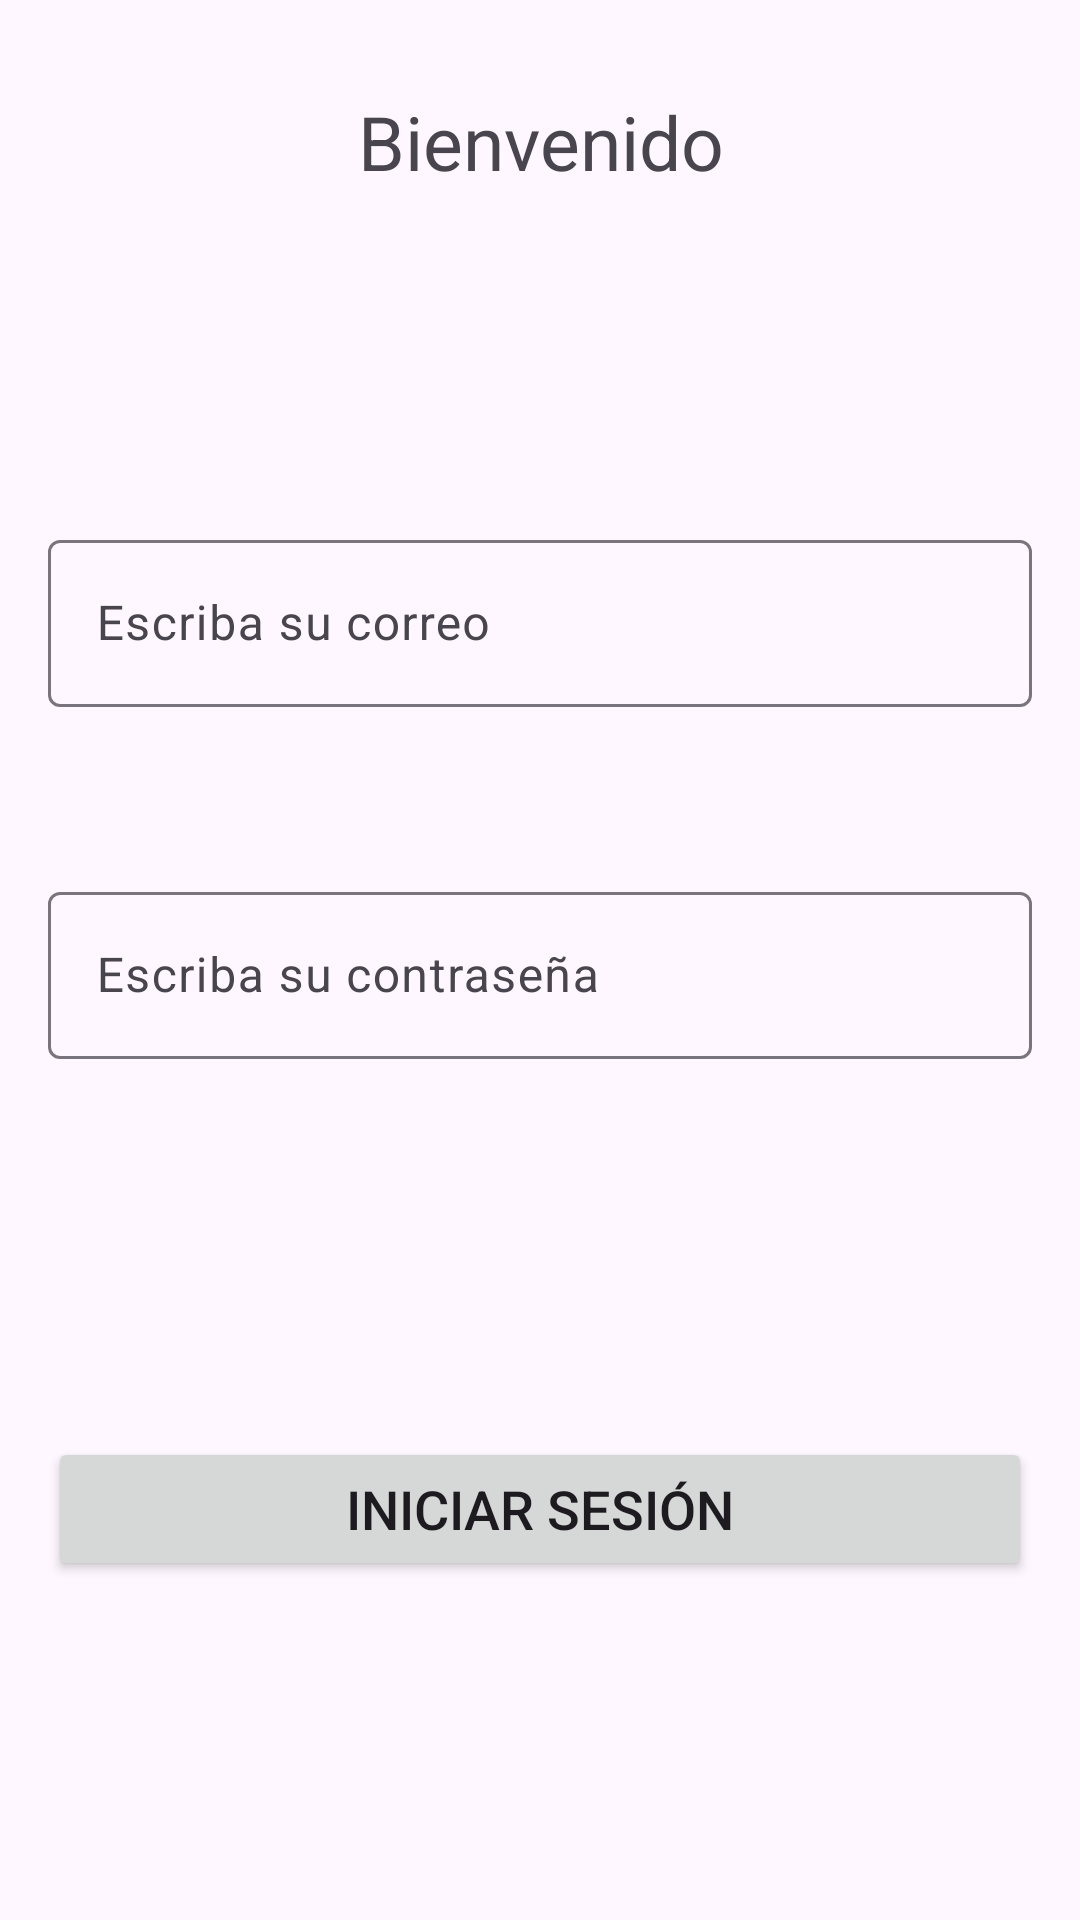

Android layout source for this screen:
<!-- AndroidManifest.xml: application theme Theme.G03 -->
<!-- res/layout/activity_login.xml -->
<?xml version="1.0" encoding="utf-8"?>
<androidx.constraintlayout.widget.ConstraintLayout
    xmlns:android="http://schemas.android.com/apk/res/android"
    xmlns:app="http://schemas.android.com/apk/res-auto"
    xmlns:tools="http://schemas.android.com/tools"
    android:layout_width="match_parent"
    android:layout_height="match_parent"
    tools:context=".LoginActivity">

    <com.google.android.material.textview.MaterialTextView
        android:id="@+id/msgBienvenido"
        android:layout_width="match_parent"
        android:layout_height="wrap_content"
        app:layout_constraintStart_toStartOf="parent"
        app:layout_constraintEnd_toEndOf="parent"
        app:layout_constraintTop_toTopOf="parent"
        app:layout_constraintBottom_toBottomOf="parent"
        app:layout_constraintVertical_bias="0.05"
        android:textAlignment="center"
        android:textSize="25sp"
        android:text="Bienvenido"/>
    <com.google.android.material.textfield.TextInputLayout
        android:id="@+id/emailLyout"
        android:layout_width="match_parent"
        android:layout_height="wrap_content"
        app:layout_constraintEnd_toEndOf="parent"
        app:layout_constraintStart_toStartOf="parent"
        app:layout_constraintTop_toBottomOf="@id/msgBienvenido"
        app:layout_constraintBottom_toBottomOf="parent"
        app:layout_constraintVertical_bias="0.20"
        style="@style/Widget.Material3.AutoCompleteTextView.OutlinedBox.Dense" >
        <com.google.android.material.textfield.TextInputEditText
            android:id="@+id/edtEmail"
            android:layout_width="match_parent"
            android:layout_height="wrap_content"
            android:inputType="textEmailAddress"
            android:hint="Escriba su correo"/>
    </com.google.android.material.textfield.TextInputLayout>

    <com.google.android.material.textfield.TextInputLayout
        android:id="@+id/passwordLyout"
        android:layout_width="match_parent"
        android:layout_height="wrap_content"
        app:layout_constraintEnd_toEndOf="parent"
        app:layout_constraintStart_toStartOf="parent"
        app:layout_constraintTop_toBottomOf="@id/emailLyout"
        app:layout_constraintBottom_toBottomOf="parent"
        app:layout_constraintVertical_bias="0.10"
        style="@style/Widget.Material3.AutoCompleteTextView.OutlinedBox.Dense" >
        <com.google.android.material.textfield.TextInputEditText
            android:id="@+id/edtPassword"
            android:layout_width="match_parent"
            android:layout_height="wrap_content"
            android:inputType="textPassword"
            android:hint="Escriba su contraseña"/>
    </com.google.android.material.textfield.TextInputLayout>

    <Button
        android:id="@+id/btnIniciarSesion"
        android:layout_width="match_parent"
        android:layout_height="wrap_content"
        android:text="Iniciar sesión"
        android:textSize="18sp"
        app:layout_constraintStart_toStartOf="parent"
        app:layout_constraintEnd_toEndOf="parent"
        app:layout_constraintTop_toBottomOf="@id/passwordLyout"
        android:layout_margin="16dp"
        app:layout_constraintBottom_toBottomOf="parent"/>
</androidx.constraintlayout.widget.ConstraintLayout>
<!-- resources referenced by this layout -->
<resources>
  <style name="Theme.G03" parent="Base.Theme.G03" />
  <style name="Base.Theme.G03" parent="Theme.Material3.DayNight.NoActionBar">
          
          
      </style>
</resources>
